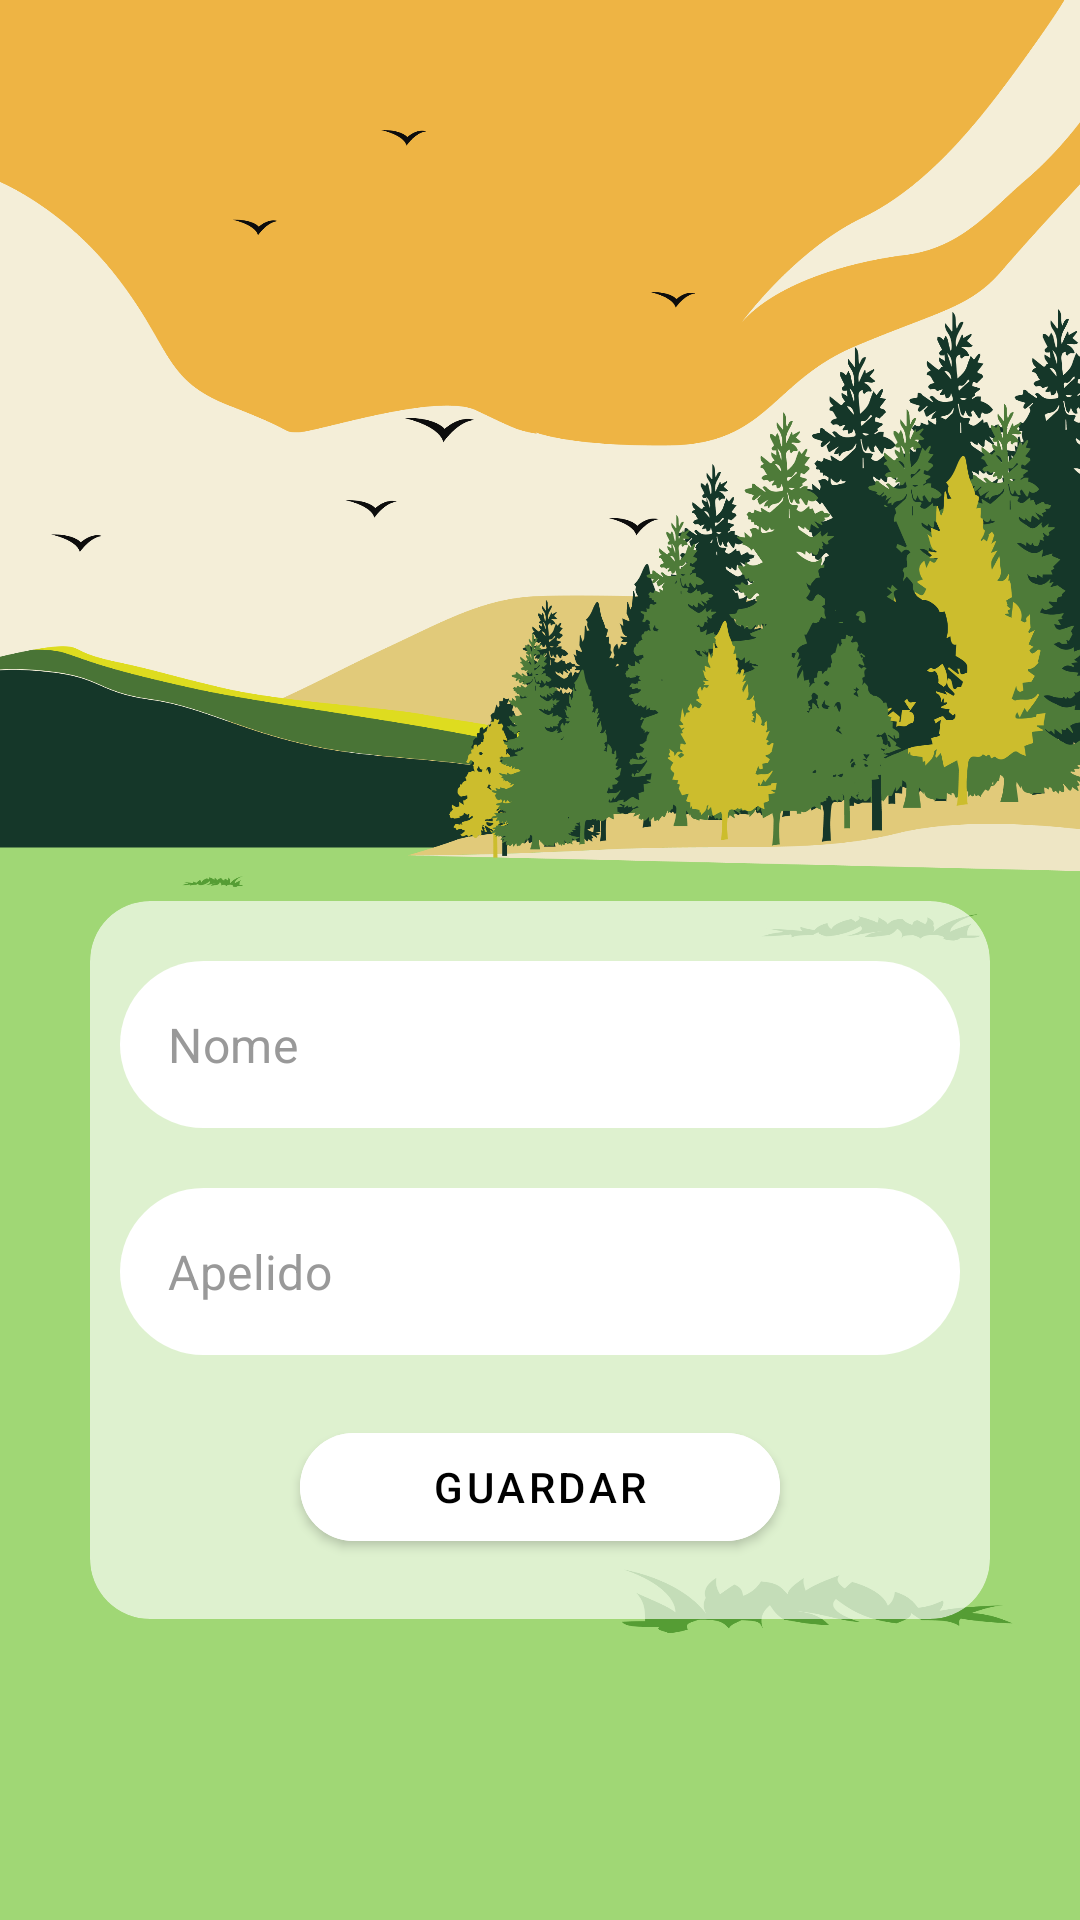

Reconstruct the res/layout file that produces this screen, plus the resources it refers to.
<!-- AndroidManifest.xml: application theme Theme.TrailBlaze -->
<!-- res/layout/fragment_criar_perfil.xml -->
<?xml version="1.0" encoding="utf-8"?>
<androidx.appcompat.widget.LinearLayoutCompat xmlns:android="http://schemas.android.com/apk/res/android"
    xmlns:app="http://schemas.android.com/apk/res-auto"
    xmlns:tools="http://schemas.android.com/tools"
    android:layout_width="match_parent"
    android:layout_height="match_parent"
    android:background="@drawable/first_screen"
    tools:context=".CriarPerfilFragment">

    <FrameLayout
        android:layout_width="match_parent"
        android:layout_height="match_parent">

        <androidx.cardview.widget.CardView
            android:layout_width="300dp"
            android:layout_height="wrap_content"
            android:layout_gravity="center"
            android:layout_marginTop="100dp"
            app:cardBackgroundColor="@color/y_white"
            app:cardCornerRadius="20dip"
            app:cardElevation="0dp">

            <GridLayout
                android:layout_width="match_parent"
                android:layout_height="match_parent"
                android:layout_gravity="center"
                android:orientation="vertical">

                <com.google.android.material.textfield.TextInputLayout
                    style="@style/Widget.MaterialComponents.TextInputLayout.OutlinedBox"
                    android:layout_width="280dp"
                    android:layout_height="wrap_content"
                    android:layout_gravity="center_horizontal"
                    android:layout_marginTop="20dp"
                    app:boxBackgroundColor="@color/white"
                    app:boxCornerRadiusBottomEnd="50dp"
                    app:boxCornerRadiusBottomStart="50dp"
                    app:boxCornerRadiusTopEnd="50dp"
                    app:boxCornerRadiusTopStart="50dp"
                    app:boxStrokeWidth="0dp"
                    app:boxStrokeWidthFocused="0dp"
                    app:hintEnabled="false">

                    <com.google.android.material.textfield.TextInputEditText
                        android:id="@+id/firstName"
                        android:layout_width="match_parent"
                        android:layout_height="match_parent"
                        android:hint="@string/nome"
                        android:textColor="@color/black"
                        android:textColorHint="@color/ash_gray" />

                </com.google.android.material.textfield.TextInputLayout>

                <com.google.android.material.textfield.TextInputLayout
                    style="@style/Widget.MaterialComponents.TextInputLayout.OutlinedBox"
                    android:layout_width="280dp"
                    android:layout_height="wrap_content"
                    android:layout_gravity="center_horizontal"
                    android:layout_marginTop="20dp"
                    app:boxBackgroundColor="@color/white"
                    app:boxCornerRadiusBottomEnd="50dp"
                    app:boxCornerRadiusBottomStart="50dp"
                    app:boxCornerRadiusTopEnd="50dp"
                    app:boxCornerRadiusTopStart="50dp"
                    app:boxStrokeWidth="0dp"
                    app:boxStrokeWidthFocused="0dp"
                    app:hintEnabled="false">

                    <com.google.android.material.textfield.TextInputEditText
                        android:id="@+id/lastName"
                        android:layout_width="match_parent"
                        android:layout_height="wrap_content"
                        android:drawablePadding="10dp"
                        android:hint="@string/lastName"
                        android:textColor="@color/black"
                        android:textColorHint="@color/ash_gray" />

                </com.google.android.material.textfield.TextInputLayout>

                <com.google.android.material.button.MaterialButton
                    android:id="@+id/save"
                    android:layout_width="160dp"
                    android:layout_height="wrap_content"
                    android:layout_gravity="bottom|center_horizontal"
                    android:layout_marginTop="20dp"
                    android:layout_marginBottom="20dp"
                    android:backgroundTint="@color/white"
                    android:text="@string/guardar"
                    app:cornerRadius="50dip" />

            </GridLayout>

        </androidx.cardview.widget.CardView>

    </FrameLayout>

</androidx.appcompat.widget.LinearLayoutCompat>
<!-- resources referenced by this layout -->
<resources>
  <color name="ash_gray">#999999</color>
  <color name="black">#FF000000</color>
  <color name="white">#FFFFFFFF</color>
  <color name="y_white">#A6FFFFFF</color>
  <!-- drawable first_screen: png bitmap (drawable, 254120 bytes) -->
  <string name="guardar">Guardar</string>
  <string name="lastName">Apelido</string>
  <string name="nome">Nome</string>
  <style name="Theme.TrailBlaze" parent="Theme.MaterialComponents.DayNight.DarkActionBar">
          
          <item name="colorPrimary">@color/black</item>
          <item name="colorPrimaryVariant">@color/black</item>
          <item name="colorOnPrimary">@color/black</item>
          
          <item name="colorSecondary">@color/black</item>
          <item name="colorSecondaryVariant">@color/black</item>
          <item name="colorOnSecondary">@color/white</item>
  
          <item name="android:textColorSecondary">@color/trailGreen</item>
  
          <item name="chipCornerRadius">10dp</item>
  
          
      </style>
  <color name="trailGreen">#3F9E00</color>
</resources>
